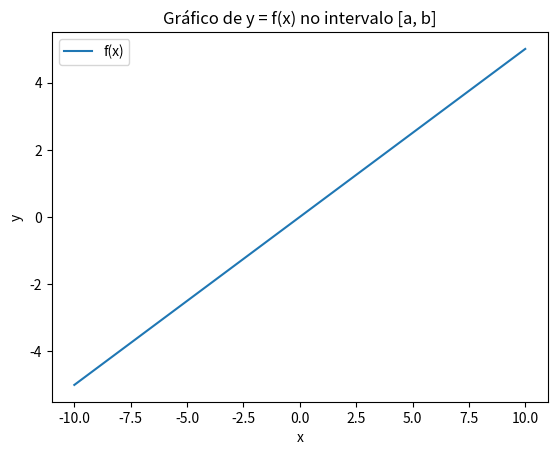

Write Python code to recreate this figure.
import matplotlib.pyplot as plt

def generate_x_values(a, b, delta):
    x_values = []
    current_x = a
    
    while current_x <= b:
        x_values.append(current_x)
        current_x += delta
        
    return x_values

def plot_function(f, a, b, delta):
    x_values = generate_x_values(a, b, delta)
    y_values = [f(x) for x in x_values]
    
    # Plota o gráfico usando segmentos de reta
    plt.plot(x_values, y_values, label='f(x)')
    
    plt.xlabel('x')
    plt.ylabel('y')
    plt.title('Gráfico de y = f(x) no intervalo [a, b]')
    plt.legend()
    
    plt.show()
    
# Exemplo de uso:
def f(x):
    return x**1/2

def main():
    plot_function(f, -10, 10, 0.001)

main()